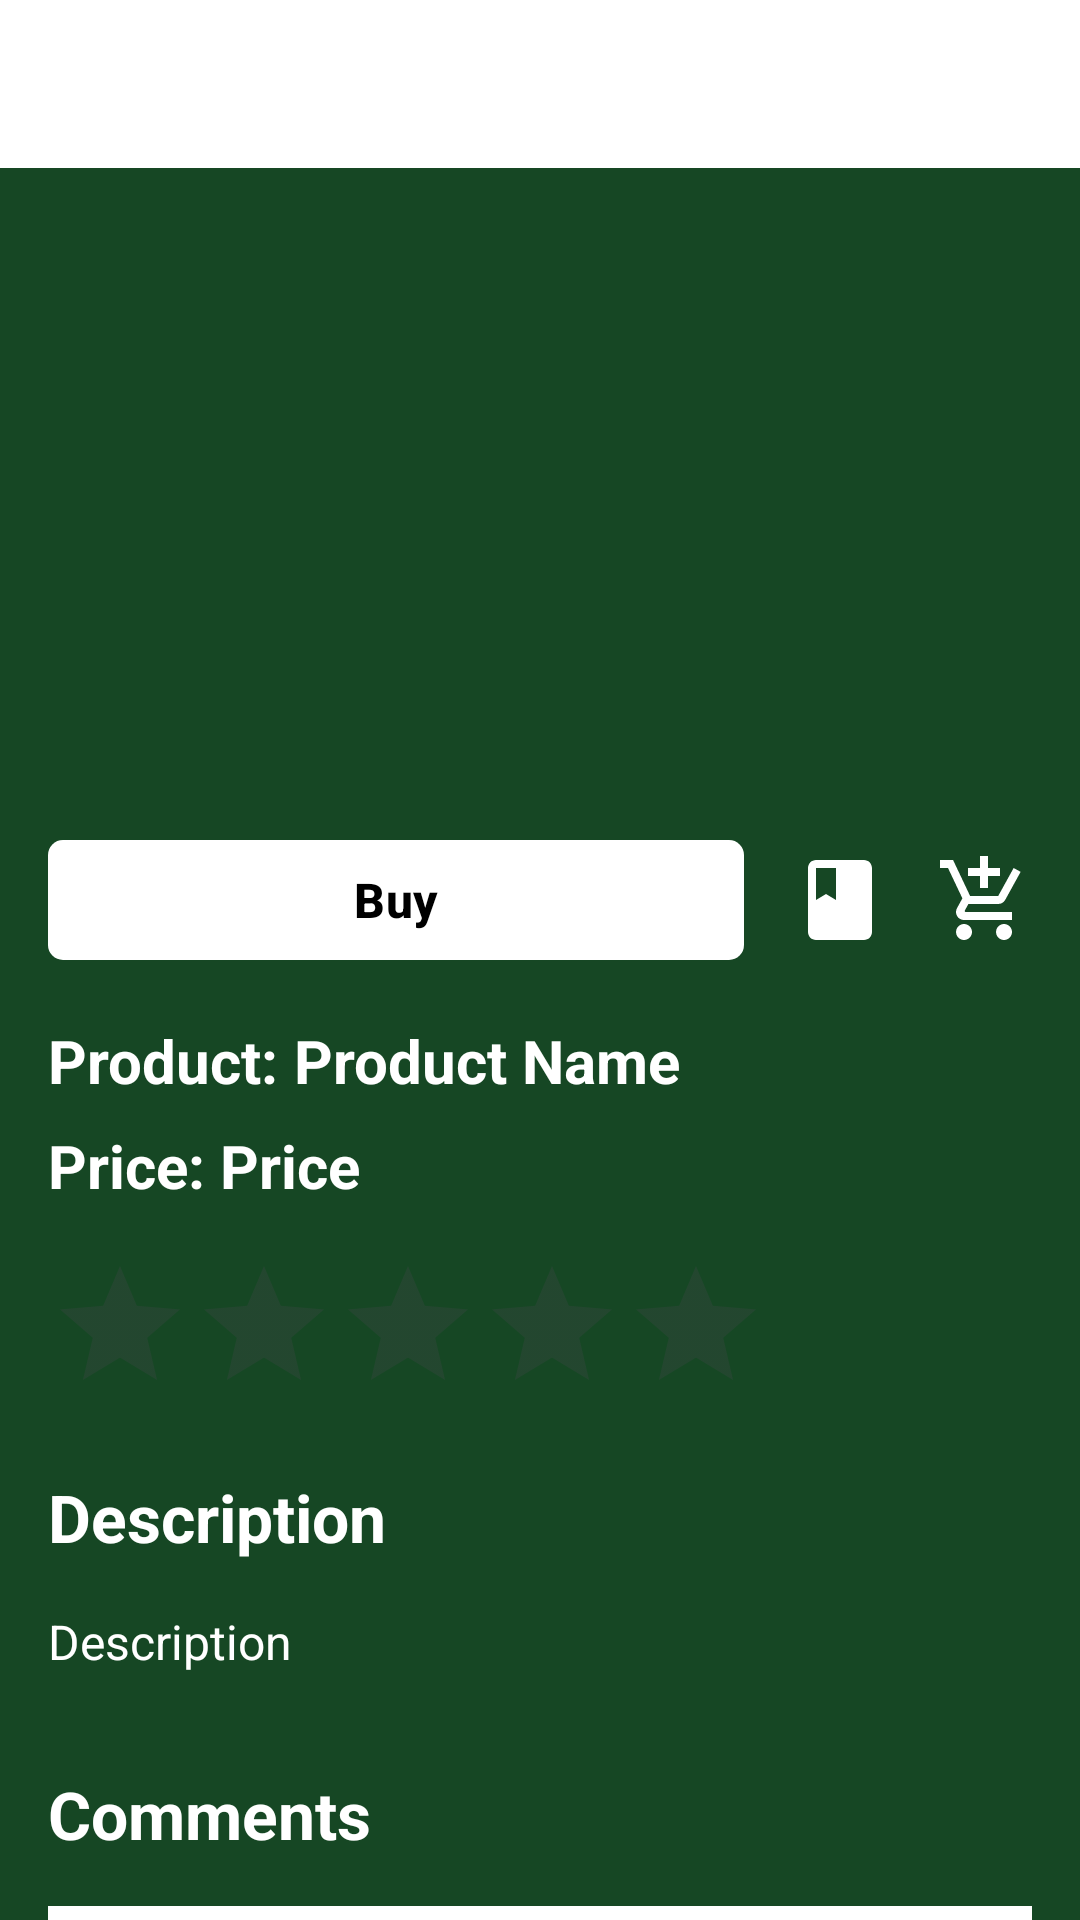

This screen was rendered from an Android layout file. Write that file and the resources it references.
<!-- AndroidManifest.xml: application theme Theme.Plantify_user -->
<!-- res/layout/fragment_product_info.xml -->
<?xml version="1.0" encoding="utf-8"?>
<FrameLayout xmlns:android="http://schemas.android.com/apk/res/android"
    xmlns:app="http://schemas.android.com/apk/res-auto"
    xmlns:tools="http://schemas.android.com/tools"
    android:layout_width="match_parent"
    android:layout_height="match_parent"
    android:id="@+id/main"
    android:layout_marginTop="20dp"
    android:background="#164724"
    tools:context=".products.product_info">

    <androidx.core.widget.NestedScrollView
        android:layout_width="match_parent"
        android:layout_height="match_parent"
        android:fillViewport="true">

        
        <LinearLayout
            android:layout_width="match_parent"
            android:layout_height="wrap_content"
            android:orientation="vertical">

            
            <androidx.appcompat.widget.Toolbar
                android:layout_width="match_parent"
                android:layout_height="56dp"
                android:background="@color/white"
                android:paddingStart="10dp"
                android:paddingEnd="10dp">

                <ImageView
                    android:id="@+id/backbtn"
                    android:layout_width="24dp"
                    android:layout_height="24dp"
                    android:src="@drawable/baseline_arrow_back_24"
                    android:contentDescription="Go back"
                    android:layout_gravity="center_vertical" />
            </androidx.appcompat.widget.Toolbar>

            
            <ImageView
                android:id="@+id/productImg"
                android:layout_width="match_parent"
                android:layout_height="200dp"
                android:scaleType="centerCrop"
                android:src="@drawable/plant_logo"
                android:layout_marginBottom="10dp" />

            
            <LinearLayout
                android:layout_width="match_parent"
                android:layout_height="wrap_content"
                android:layout_marginTop="10dp"
                android:orientation="horizontal"
                android:gravity="center_vertical"
                android:paddingHorizontal="16dp">

                <com.google.android.material.button.MaterialButton
                    android:id="@+id/BuyBtn"
                    android:layout_width="0dp"
                    android:layout_height="wrap_content"
                    android:layout_weight="1"
                    app:backgroundTint="@color/white"
                    android:textColor="@color/black"
                    android:text="Buy"
                    android:textStyle="bold"
                    android:textSize="16sp"
                    app:cornerRadius="5dp" />

                <ImageView
                    android:id="@+id/ratingProduct"
                    android:layout_width="32dp"
                    android:layout_height="32dp"
                    android:layout_marginStart="16dp"
                    android:src="@drawable/baseline_book_24"
                    android:contentDescription="Rate product" />

                <ImageView
                    android:id="@+id/AddCart"
                    android:layout_width="32dp"
                    android:layout_height="32dp"
                    android:layout_marginStart="16dp"
                    android:src="@drawable/baseline_add_shopping_cart_24"
                    android:contentDescription="Add to cart" />
            </LinearLayout>

            
            <LinearLayout
                android:layout_width="match_parent"
                android:layout_height="wrap_content"
                android:orientation="vertical"
                android:paddingHorizontal="16dp"
                android:layout_marginTop="16dp">

                <LinearLayout
                    android:layout_width="match_parent"
                    android:layout_height="wrap_content"
                    android:orientation="horizontal">

                    <TextView
                        android:layout_width="wrap_content"
                        android:layout_height="wrap_content"
                        android:text="Product: "
                        android:textColor="@color/white"
                        android:textSize="20sp"
                        android:textStyle="bold" />

                    <TextView
                        android:id="@+id/productName"
                        android:layout_width="wrap_content"
                        android:layout_height="wrap_content"
                        android:text="Product Name"
                        android:textColor="@color/white"
                        android:textSize="20sp"
                        android:textStyle="bold" />
                </LinearLayout>

                <LinearLayout
                    android:layout_width="match_parent"
                    android:layout_height="wrap_content"
                    android:orientation="horizontal"
                    android:layout_marginTop="8dp">

                    <TextView
                        android:layout_width="wrap_content"
                        android:layout_height="wrap_content"
                        android:text="Price: "
                        android:textColor="@color/white"
                        android:textSize="20sp"
                        android:textStyle="bold" />

                    <TextView
                        android:id="@+id/productPrice"
                        android:layout_width="wrap_content"
                        android:layout_height="wrap_content"
                        android:text="Price"
                        android:textColor="@color/white"
                        android:textSize="20sp"
                        android:textStyle="bold" />
                </LinearLayout>
            </LinearLayout>

            
            <RatingBar
                android:id="@+id/ratingBar"
                android:layout_width="wrap_content"
                android:layout_height="wrap_content"
                android:layout_marginStart="16dp"
                android:layout_marginTop="16dp"
                android:numStars="5"
                android:stepSize="0.5" />

            
            <TextView
                android:layout_width="wrap_content"
                android:layout_height="wrap_content"
                android:layout_marginStart="16dp"
                android:layout_marginTop="16dp"
                android:text="Description"
                android:textColor="@color/white"
                android:textSize="22sp"
                android:textStyle="bold" />

            <TextView
                android:id="@+id/productDesc"
                android:layout_width="match_parent"
                android:layout_height="wrap_content"
                android:layout_margin="16dp"
                android:text="Description"
                android:textColor="@color/white"
                android:textSize="16sp" />

            
            <TextView
                android:layout_width="wrap_content"
                android:layout_height="wrap_content"
                android:layout_marginStart="16dp"
                android:layout_marginTop="16dp"
                android:text="Comments"
                android:textColor="@color/white"
                android:textSize="22sp"
                android:textStyle="bold" />

            <androidx.recyclerview.widget.RecyclerView
                android:id="@+id/ListComment"
                android:layout_width="match_parent"
                android:layout_height="200dp"
                android:layout_margin="16dp"
                android:background="@color/white" />
        </LinearLayout>
    </androidx.core.widget.NestedScrollView>
</FrameLayout>
<!-- resources referenced by this layout -->
<resources>
  <!-- drawable baseline_add_shopping_cart_24 (drawable) -->
  <vector xmlns:android="http://schemas.android.com/apk/res/android" android:height="44dp" android:tint="#FFFFFF" android:viewportHeight="24" android:viewportWidth="24" android:width="44dp">
        
      <path android:fillColor="@android:color/white" android:pathData="M11,9h2L13,6h3L16,4h-3L13,1h-2v3L8,4v2h3v3zM7,18c-1.1,0 -1.99,0.9 -1.99,2S5.9,22 7,22s2,-0.9 2,-2 -0.9,-2 -2,-2zM17,18c-1.1,0 -1.99,0.9 -1.99,2s0.89,2 1.99,2 2,-0.9 2,-2 -0.9,-2 -2,-2zM7.17,14.75l0.03,-0.12 0.9,-1.63h7.45c0.75,0 1.41,-0.41 1.75,-1.03l3.86,-7.01L19.42,4h-0.01l-1.1,2 -2.76,5L8.53,11l-0.13,-0.27L6.16,6l-0.95,-2 -0.94,-2L1,2v2h2l3.6,7.59 -1.35,2.45c-0.16,0.28 -0.25,0.61 -0.25,0.96 0,1.1 0.9,2 2,2h12v-2L7.42,15c-0.13,0 -0.25,-0.11 -0.25,-0.25z"/>
      
  </vector>
  <!-- drawable baseline_book_24 (drawable) -->
  <vector xmlns:android="http://schemas.android.com/apk/res/android" android:height="44dp" android:tint="#FFFFFF" android:viewportHeight="24" android:viewportWidth="24" android:width="44dp">
        
      <path android:fillColor="@android:color/white" android:pathData="M18,2H6c-1.1,0 -2,0.9 -2,2v16c0,1.1 0.9,2 2,2h12c1.1,0 2,-0.9 2,-2V4c0,-1.1 -0.9,-2 -2,-2zM6,4h5v8l-2.5,-1.5L6,12V4z"/>
      
  </vector>
  <style name="Theme.Plantify_user" parent="Base.Theme.Plantify_user" />
  <style name="Base.Theme.Plantify_user" parent="Theme.Material3.DayNight.NoActionBar">
          
          
      </style>
  <!-- not gathered from this repository: default colours our renderer supplied (Android Studio template values) -->
  <color name="black">#FF000000</color>
  <color name="white">#FFFFFFFF</color>
</resources>
